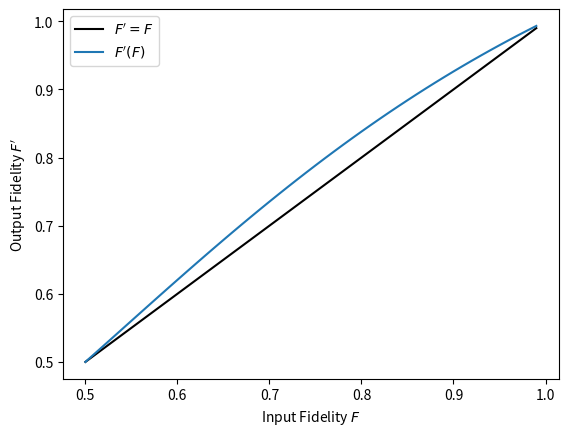

The matplotlib source for this figure: (Note: this script raises an exception after producing the figure.)
import numpy as np
import matplotlib.pyplot as plt

def output_fidelity(F_in):
    """ Returns output fidelity of BBPSSW protocol.
    
    Keyword arguments:
    F_in -- input fidelity
    """
    F_out = (np.square(F_in) + np.square(1-F_in)/9) \
            / (np.square(F_in) + 2*F_in*(1-F_in)/3 + 5*np.square(1-F_in)/9)
 
    return F_out

F_in = np.arange(0.5, 1.0, 0.01)
plt.plot(F_in, F_in, 'k', label = "$F' = F$")
plt.plot(F_in, output_fidelity(F_in), label = "$F'(F)$")
plt.legend()
plt.xlabel('Input Fidelity $F$')
plt.ylabel("Output Fidelity $F'$");

# Import Qiskit
from qiskit import QuantumCircuit, QuantumRegister, ClassicalRegister

# Import Parameter class
from qiskit.circuit import Parameter

from copy import deepcopy
from math import pi

phi_plus = np.array([1, 0, 0, 1])/np.sqrt(2)   # | Phi^+ >
phi_minus = np.array([1, 0, 0, -1])/np.sqrt(2) # | Phi^- >
psi_plus = np.array([0, 1, 1, 0])/np.sqrt(2)   # | Psi^+ >
psi_minus = np.array([0, 1, -1, 0])/np.sqrt(2) # | Psi^- >

def Werner_state(F):
    """Returns Werner state of fidelity F.
    
    Keyword arguments:
    F -- fidelity of Werner state, range [0, 1]
    """
    if F < 0 or F > 1:
        raise Exception('Fidelity must be between 0 and 1.')
    
    state = F*np.outer(psi_minus, psi_minus.conj().T) \
            + (1 - F)/3*(np.outer(phi_plus, phi_plus.conj().T) \
                        + np.outer(phi_minus, phi_minus.conj().T) \
                        + np.outer(psi_plus, psi_plus.conj().T))
    
    return state

qr = QuantumRegister(4)

def F_to_theta(F):
    """Returns the angle theta corresponding to an input fidelity F.
    
    Keyword arguments:
    F -- fidelity between 0 and 1
    """
    if F < 0 or F > 1:
        raise Exception('Fidelity must be between 0 and 1.')
    else:
        theta = np.arcsin(2*F - 1)
    
    return theta

source_circ = QuantumCircuit(qr)

source_circ.draw(output='mpl')

source_circ.x(qr[1]);

source_circ.draw(output='mpl')

# Create a parameter theta
theta = Parameter('theta')

# Implement a parametrized single-qubit gate u on qubit 0
source_circ.u(theta, pi, 0, qr[0]);

source_circ.draw(output='mpl')

# Implement a CNOT between qubit 0 as control qubit and qubit 1 as target qubit
source_circ.cx(qr[0], qr[1]);

source_circ.draw(output='mpl')

###
### Enter your code below
###

# Implement a Pauli-X gate on qubit 3
source_circ.x(qr[3])

# Implement a single-qubit gate u on qubit 2
source_circ.u(theta, pi , 0, qr[2])

# Implement a CNOT between qubit 2 as control qubit and qubit 3 as target qubit
source_circ.cx(qr[2], qr[3]);

source_circ.draw(output='mpl')

control_qubits = [qr[0], qr[1]]
target_qubits = [qr[2], qr[3]]

twirl_circ = QuantumCircuit(qr)

def bilateral_rotation(circuit, qubits, rot_idx):
    """Adds a bilateral rotation to a quantum circuit.
    
    Keyword arguments:
    circuit --  quantum circuit to which the rotations are added
    qubits -- alist of qubits, each of which is rotated
    rot_idx -- integer that numbers the rotations from the set of all rotations, ranges from 0 to 11
    """
    for qubit in qubits:
        if rot_idx == 0:
            pass
        
        elif rot_idx == 1:
            circuit.rx(pi/2, qubit)
            circuit.rx(pi/2, qubit)
            
        elif rot_idx == 2:
            circuit.ry(pi/2, qubit)
            circuit.ry(pi/2, qubit)
            
        elif rot_idx == 3:
            circuit.rz(pi/2, qubit)
            circuit.rz(pi/2, qubit)
            
        elif rot_idx == 4:
            circuit.rx(pi/2, qubit)
            circuit.ry(pi/2, qubit)
            
        elif rot_idx == 5:
            circuit.ry(pi/2, qubit)
            circuit.rz(pi/2, qubit)
            
        elif rot_idx == 6:
            circuit.rz(pi/2, qubit)
            circuit.rx(pi/2, qubit)
            
        elif rot_idx == 7:
            circuit.ry(pi/2, qubit)
            circuit.rx(pi/2, qubit)
            
        elif rot_idx == 8:
            circuit.rx(pi/2, qubit)
            circuit.ry(pi/2, qubit)
            circuit.rx(pi/2, qubit)
            circuit.ry(pi/2, qubit)
            
        elif rot_idx == 9:
            circuit.ry(pi/2, qubit)
            circuit.rz(pi/2, qubit)
            circuit.ry(pi/2, qubit)
            circuit.rz(pi/2, qubit)
            
        elif rot_idx == 10:
            circuit.rz(pi/2, qubit)
            circuit.rx(pi/2, qubit)
            circuit.rz(pi/2, qubit)
            circuit.rx(pi/2, qubit)
            
        elif rot_idx == 11:
            circuit.ry(pi/2, qubit)
            circuit.rx(pi/2, qubit)
            circuit.ry(pi/2, qubit)
            circuit.rx(pi/2, qubit)
            
        else:
            raise Exception('Input argument rot_idx has to be an integer between 0 and 11.')

# Create a random integer between 0 and 11
random_idx = np.random.randint(12)

# Add a random bilateral rotation to the circuit, applied to qubits 0 and 1 (control qubits)
bilateral_rotation(twirl_circ, control_qubits, random_idx)

# Add a random bilateral rotation to the circuit, applied to qubits 2 and 3 (target qubits)
bilateral_rotation(twirl_circ, target_qubits, random_idx)

twirl_circ.draw(output='mpl')

purification_circ = QuantumCircuit(qr)

# Implement a Pauli-Y gate on Alice's control qubit
purification_circ.y(control_qubits[0])

# Implement a Pauli-Y gate on Alice's target qubit
purification_circ.y(target_qubits[0]);

purification_circ.draw(output='mpl')

###
### Enter your code below
###

for i in range(2):
    purification_circ.cx(control_qubits[i], target_qubits[i])

purification_circ.draw(output='mpl')

experiment_circ = source_circ & twirl_circ & purification_circ

experiment_circ.draw(output='mpl')

from qiskit.ignis.verification.tomography import state_tomography_circuits, StateTomographyFitter

tomography_circs = state_tomography_circuits(experiment_circ, control_qubits)

tomography_circs[0].draw(output='mpl')

ancilla_circ = deepcopy(experiment_circ)

# Create a classical register cr consisting of two bits
cr = ClassicalRegister(2)

# Add the classical register to the circuit
ancilla_circ.add_register(cr)

# Implement a measurement of Alice's target qubit and store the result in bit 0
ancilla_circ.measure(target_qubits[0], cr[0])

# Implement a measurement of Bob's target qubit and store the result in bit 1
ancilla_circ.measure(target_qubits[1], cr[1]);

ancilla_circ.draw(output='mpl')

ancilla_tomography_circs = state_tomography_circuits(ancilla_circ, control_qubits)

ancilla_tomography_circs[0].draw(output='mpl')

from mitiq.mitiq_qiskit.conversions import _remove_barriers

_remove_barriers(ancilla_tomography_circs[0]).draw(output='mpl')

from qiskit import Aer, execute

backend_QASM = Aer.get_backend('qasm_simulator')

job = execute(tomography_circs, backend_QASM, shots=1024, parameter_binds=[{theta: F_to_theta(0.75)}])

job_results = job.result()

fitter = StateTomographyFitter(job_results, tomography_circs)

rho_fit = fitter.fit()

from qiskit.tools.visualization import plot_state_city

plot_state_city(rho_fit)

job = execute(ancilla_tomography_circs, backend_QASM, shots=1024, parameter_binds=[{theta: F_to_theta(0.75)}])
ancilla_results = job.result()

job_results.results[0]

ancilla_results.results[0]

ancilla_results.get_counts(0)

job_results.get_counts(0)

conditional_counts = {}

for result, count in ancilla_results.get_counts(0).items():
    # Get measurement out comes
    target_measurement = result.split(' ')[0]
    control_measurement = result.split(' ')[1]
    
    # Keep counts if target qubits were measured '00' or '11'
    if target_measurement in ('00', '11'):
            
            # Add counts to existing events or create new key-value pair
            if control_measurement in conditional_counts:
                conditional_counts[control_measurement] = conditional_counts[control_measurement] + count
            else:
                conditional_counts[control_measurement] = count

conditional_counts

ancilla_results.results[0].data.counts = conditional_counts

conditional_results = deepcopy(ancilla_results)

for ii,_ in enumerate(ancilla_results.results):
    counts = ancilla_results.get_counts(ii)
    conditional_counts = {}
    
    # Keep counts of successful purifications
    for result, count in counts.items():
        target_measurement = result.split(' ')[0]
        control_measurement = result.split(' ')[1]
        
        if target_measurement in ('00', '11'):
            if control_measurement in conditional_counts:
                conditional_counts[control_measurement] = conditional_counts[control_measurement] + count
            else:
                conditional_counts[control_measurement] = count
    
    # Create new counts property from conditional_counts
    conditional_results.results[ii].data.counts = conditional_counts
    
    # Remove classical bits in ancilla register
    old_labels = conditional_results.results[ii].header.clbit_labels
    conditional_results.results[ii].header.clbit_labels = old_labels[0:2]
    
    # Remove ancilla register
    old_sizes = conditional_results.results[ii].header.creg_sizes
    conditional_results.results[ii].header.creg_sizes = [old_sizes[0]]
    
    # Set memory_slots to 2
    conditional_results.results[ii].header.memory_slots = 2

conditional_results.results[0]

conditional_rho_fit = StateTomographyFitter(conditional_results, tomography_circs).fit()

plot_state_city(conditional_rho_fit)

def experiment_circuit(index):
    """ Returns experiment circuit corresponding to an index.
    
    Keyword arguments:
    index -- integer between 0 and 11
    
    Returns:
    experiment_circ -- quantum circuit
    """
    if index < 0 or index > 11:
        raise Exception("Index for bilateral rotation exceeds range of possible values.")
        
    # Create twirl circuit from the bilateral rotations
    twirl_circ = QuantumCircuit(qr)
    bilateral_rotation(twirl_circ, control_qubits, index)
    bilateral_rotation(twirl_circ, target_qubits, index)
    
    experiment_circ = source_circ + twirl_circ + purification_circ
    
    return experiment_circ

def ancilla_circuit(quantum_circuit, qubits):
    """ Return an ancilla circuit that includes additional measurements.
    
    Keyword arguments:
    quantum_circuit -- single quantum circuit
    qubits -- list of qubits to be measured
    
    Returns:
    ancilla_circ -- ancilla quantum circuit including measurement of qubits
    """
    # Copy original circuit
    ancilla_circ = deepcopy(quantum_circuit)
    
    # Add classical register
    cr = ClassicalRegister(len(qubits))
    ancilla_circ.add_register(cr)
    
    # Measure qubits
    for i, qubit in enumerate(qubits):
        ancilla_circ.measure(qubit, cr[i])
    
    return ancilla_circ

def conditional_tomography_circuits(quantum_circuit):
    """ Returns all tomography circuits for conditional quantum state tomography. 
    
    Keyword arguments:
    quantum_circuit -- single quantum circuit
    
    Returns:
    tomography_circs -- tomography circuits for quantum circuit
    ancilla_tomography_circs -- ancilla tomography circuits with additional measurements on target qubits
    """
    # Create ancilla circuit
    ancilla_circ = ancilla_circuit(quantum_circuit, target_qubits)
    
    # Create tomography circuits
    tomography_circs = state_tomography_circuits(quantum_circuit, control_qubits)
    ancilla_tomography_circs = state_tomography_circuits(ancilla_circ, control_qubits)
    
    return tomography_circs, ancilla_tomography_circs

def purification_shots(job_results):
    """ Keep counts for successful purifications and return corresponding result.
    
    Keyword arguments:
    job_results -- execution results
    
    Returns:
    conditional_results -- results without unsuccessful shots
    """
    # Copy original results
    conditional_results = deepcopy(job_results)
    
    for ii,_ in enumerate(job_results.results):
        counts = job_results.get_counts(ii)
        conditional_counts = {}
        
        # Keep counts of successful purifications
        for result, count in counts.items():
            target_measurement = result.split(' ')[0]
            control_measurement = result.split(' ')[1]

            if target_measurement in ('00', '11'):
                if control_measurement in conditional_counts:
                    conditional_counts[control_measurement] = conditional_counts[control_measurement] + count
                else:
                    conditional_counts[control_measurement] = count
        
        # Adapt the properties of conditional_results accordingly
        conditional_results.results[ii].data.counts = conditional_counts
        conditional_results.results[ii].header.clbit_labels = conditional_results.results[ii].header.clbit_labels[0:2]
        conditional_results.results[ii].header.creg_sizes = [conditional_results.results[ii].header.creg_sizes[0]]
        conditional_results.results[ii].header.memory_slots = 2
            
    return conditional_results

def job_dictionary(circuits, job):
    """ Returns dictionary.
    
    Keyword arguments:
    circuits -- list of quantum circuits
    job -- execution job, should correspond to execution of keyword argument 'circuits'
    """
    job_dict = {}
    job_dict["circuits"] = circuits
    job_dict["job"] = job
    
    return job_dict

def rho_from_dict(job_dict, cond_tomo):
    """ Returns a reconstructed density matrix using quantum state tomography.
    
    Keyword arguments:
    job_dict -- dictionary containing execution job and corresponding quantum circuits
    cond_tomo -- boolean that indicates whether conditional tomography is being performed (cond_tomo=True)
    
    Returns:
    rho_fit -- reconstructed density matrix
    """
    if cond_tomo:
        # Conditional quantum state tomography
        conditional_results = purification_shots(job_dict["job"].result())
        rho_fit = StateTomographyFitter(conditional_results, job_dict["circuits"]).fit()
    else:
        # Regular quantum state tomography
        rho_fit = StateTomographyFitter(job_dict["job"].result(), job_dict["circuits"]).fit()
    
    return rho_fit

def execute_purification(F_in, index, backend, shots, noise_model=None, coupling_map=None, basis_gates=None,
                         remove_barriers=False):
    """ Execute entire BBPSSW protocol on a target backend.
    
    Keyword arguments:
    F_in            -- input fidelity
    index           -- integer between 0 and 11, defines bilateral rotation
    backend         -- backend to execute circuits
    shots           -- number of shots per execution
    noise_model     -- noise model for simulation of real device (required for noisy simulation)
    coupling_map    -- list that specifies the qubit couplings (required for noisy simulation)
    basis_gates     -- set of basis gates on real device (required for noisy simulation)
    remove_barriers -- bool; if True, removes all barriers from the circuits
    
    Returns:
    job_dict -- dictionary containing execution job and tomography circuits
    """
    # Create experiment circuit and corresponding tomography circuits
    experiment_circ = experiment_circuit(index)
    tomography_circs, ancilla_tomography_circs = conditional_tomography_circuits(experiment_circ)
    
    # Remove barriers
    if remove_barriers:
        ancilla_tomography_circs[:] = [_remove_barriers(circ) for circ in ancilla_tomography_circs]
    
    # Execute tomography circuits on simulator (w/ noise parameters) or real device (w/o noise parameters)
    if backend.configuration().simulator == True:
        job = execute(ancilla_tomography_circs, backend, shots=shots,
                      noise_model=noise_model, coupling_map=coupling_map, basis_gates=basis_gates,
                      parameter_binds=[{theta: F_to_theta(F_in)}])
    else:   
        job = execute(ancilla_tomography_circs, backend, shots=shots,
                      parameter_binds=[{theta: F_to_theta(F_in)}])
    
    # Construct job dictionary
    job_dict = job_dictionary(tomography_circs, job)
    
    return job_dict

N = 100
F = 0.75

# Empty list for storing the reconstructed density matrices of all runs
fitted_states = []

# Perform runs
for ii in range(N):
    # Create experiment circuit and corresponding tomography circuits
    random_idx = np.random.randint(12)
    experiment_circ = experiment_circuit(random_idx)
    tomography_circs, ancilla_tomography_circs = conditional_tomography_circuits(experiment_circ)
    
    # Execute ancilla tomography circuits on simulator
    job = execute(ancilla_tomography_circs, backend_QASM, shots=1024, parameter_binds=[{theta: F_to_theta(F)}])
    job_results = job.result()
    
    # Keep counts of successful purifications
    conditional_results = purification_shots(job_results)

    # Reconstruct density matrix of control qubits
    rho_fit = StateTomographyFitter(conditional_results, tomography_circs).fit()
    
    # Add reconstructed density matrix to list
    fitted_states.append(rho_fit)
    
# Calculate average density matrix
rho_average = sum(fitted_states)/N

plot_state_city(rho_average)

from qiskit.quantum_info import state_fidelity

simulated_output_fidelity = state_fidelity(rho_average, phi_plus)

print('Input fidelity =', F)
print('Theoretical output fidelity = {:.4f}'.format(output_fidelity(F)))
print('Simulated output fidelity = {:.4f}'.format(simulated_output_fidelity))

F_in = np.arange(0.5, 1.0, 0.01)
plt.plot(F_in, F_in, 'k', label = "$F' = F$")
plt.plot(F_in, output_fidelity(F_in), label = "$F'(F)$")
plt.plot(F, simulated_output_fidelity, 'ro', label='QASM simulator')
plt.legend()
plt.xlabel('Input Fidelity $F$')
plt.ylabel("Output Fidelity $F'$");

input_fidelities = np.arange(0.5, 1, 0.05)

N = 100

# Empty list for storing all output fidelities
output_fidelities = []

for jj, fidelity in enumerate(input_fidelities):
    fitted_states = []
    
    for ii in range(N):
        # Create circuits, execute circuits on simulator, reconstruct density matrix of control qubits
        random_idx = np.random.randint(12)
        job_dict = execute_purification(fidelity, random_idx, backend_QASM, shots=1024, remove_barriers=True)
        rho_fit = rho_from_dict(job_dict, cond_tomo=True)
        fitted_states.append(rho_fit)
        
    # Calculate average density matrix
    rho_average = sum(fitted_states)/N
    
    # Calculate fidelity towards Phi^+ and add fidelity to list
    output_fidelities.append(state_fidelity(rho_average, phi_plus))
    
    print(str(jj+1) + "/" + str(len(input_fidelities)) + " simulation runs done.")

F_in = np.arange(0.5, 1.0, 0.01)
plt.plot(F_in, F_in, 'k', label = "$F' = F$")
plt.plot(F_in, output_fidelity(F_in), label = "$F'(F)$")
plt.plot(input_fidelities, output_fidelities, 'ro', label='QASM simulator')
plt.legend()
plt.xlabel('Input Fidelity $F$')
plt.ylabel("Output Fidelity $F'$");

from qiskit import IBMQ

IBMQ.load_account()

IBMQ.providers()

my_provider = IBMQ.get_provider(hub='ibm-q')

my_provider.backends()

backend_IBMQ = my_provider.get_backend('ibmqx2')

from qiskit.providers.aer.noise import NoiseModel

noise_model = NoiseModel.from_backend(backend_IBMQ)

coupling_map = backend_IBMQ.configuration().coupling_map

basis_gates = noise_model.basis_gates

def initialization_circuit(index):
    """ Returns initialization circuit (source + twirl) corresponding to an index.
    
    Keyword arguments:
    index -- integer between 0 and 11
    
    Returns:
    experiment_circ -- quantum circuit
    """
    if index < 0 or index > 11:
        raise Exception("Index for bilateral rotation exceeds range of possible values.")
    
    # Create twirl circuit from the bilateral rotations
    twirl_circ = QuantumCircuit(qr)
    bilateral_rotation(twirl_circ, control_qubits, index)
    bilateral_rotation(twirl_circ, target_qubits, index)
    
    experiment_circ = source_circ + twirl_circ
    
    return experiment_circ

def execute_initialization(F_S, index, backend, shots, noise_model=None, coupling_map=None, basis_gates=None):
    """ Execute initialization procedure of BBPSSW protocol (simulation of source and twirl) on a target backend.
    
    Keyword arguments:
    F_S -- source fidelity
    index -- integer between 0 and 11, defines bilateral rotation
    backend -- backend to execute circuits
    shots -- number of shots per execution
    noise_model -- noise model for simulation of real device
    coupling_map -- list that specifies the qubit couplings
    basis_gates -- set of basis gates on real device
    
    Returns:
    job_dict -- dictionary containing execution job and corrresponding quantum circuits
    """
    # Create experiment circuit and corresponding tomography circuits
    experiment_circ = initialization_circuit(index)
    tomography_circs = state_tomography_circuits(experiment_circ, control_qubits)

    # Execute tomography circuits on simulator (w/ noise parameters) or real device (w/o noise parameters)
    if backend.configuration().simulator == True:
        job = execute(tomography_circs, backend, shots=shots,
                      noise_model=noise_model, coupling_map=coupling_map, basis_gates=basis_gates,
                      parameter_binds=[{theta: F_to_theta(F_S)}])
    else:
        job = execute(tomography_circs, backend, shots=shots,
                      parameter_binds=[{theta: F_to_theta(F_S)}])
    
    # Construct job dictionary
    job_dict = job_dictionary(tomography_circs, job)
    
    return job_dict

source_fidelities = np.arange(0.5, 1, 0.05)

N = 100

# Empty lists for storing all input states and input fidelities
simulated_initial_states = []
input_fidelities_noise = []

for jj, fidelity in enumerate(source_fidelities):
    fitted_states = []
    
    for ii in range(N):
        # Create circuits, execute circuits on simulator, reconstruct density matrix of control qubits
        random_idx = np.random.randint(12)
        job_dict = execute_initialization(fidelity, random_idx, backend_QASM, shots=1024,
                                          noise_model=noise_model, coupling_map=coupling_map, basis_gates=basis_gates)
        rho_fit = rho_from_dict(job_dict, cond_tomo=False)
        fitted_states.append(rho_fit)
      
    # Calculate average density matrix and add state to list
    rho_average = sum(fitted_states)/N
    simulated_initial_states.append(rho_average)
    
    # Calculate fidelity towards Psi^- and add fidelity to list
    input_fidelities_noise.append(state_fidelity(rho_average, psi_minus))
    
    print(str(jj+1) + "/" + str(len(source_fidelities)) + " simulation runs done.")

F_S = np.arange(0.5, 1.0, 0.01)
plt.plot(F_S, F_S, 'k', label = "$F = F_\mathrm{S}$")
plt.plot(source_fidelities, input_fidelities_noise, 'ro', label='QASM simulator w/ noise')
plt.legend()
plt.xlabel('Source Fidelity $F_\mathrm{S}$')
plt.ylabel("Input Fidelity $F$");

def state_fidelity_Werner(F_Werner, state):
    """Returns the fidelity of a two-qubit quantum state to a Werner state.
    
    Keyword arguments:
    F_Werner -- fidelity of Werner state towards Psi^-, range [0, 1]
    state -- two-qubit quantum state
    """
    if F_Werner < 0 or F_Werner > 1:
        raise Exception('Fidelity must be between 0 and 1.')
    
    ###
    ### Enter your code below
    ###
    
    fidelity = state_fidelity(Werner_state(F_Werner), state)
    
    return fidelity

initial_fidelities_Werner = []

###
### Enter your code below
###
for fidelity, state in zip(input_fidelities_noise, simulated_initial_states):
    fidelity = state_fidelity_Werner(fidelity, state)
    initial_fidelities_Werner.append(fidelity)

F_S = np.arange(0.5, 1.0, 0.01)
plt.plot(F_S, np.ones(len(F_S)), 'k', label = "$Fidelity = 1$")
plt.plot(source_fidelities, initial_fidelities_Werner, 'ro', label='QASM simulator w/ noise')
plt.legend()
plt.xlabel('Source Fidelity $F_\mathrm{S}$')
plt.ylabel('Fidelity towards Werner state')
plt.ylim(0.95, 1.001);

N = 100

# Empty list for storing all output fidelities
output_fidelities_noise = []

for jj, fidelity in enumerate(source_fidelities):
    fitted_states = []
    
    for ii in range(N):
        # Create circuits, execute circuits on simulator, reconstruct density matrix of control qubits
        random_idx = np.random.randint(12)
        job_dict = execute_purification(fidelity, random_idx, backend_QASM, shots=1024,
                                        noise_model=noise_model, coupling_map=coupling_map, basis_gates=basis_gates)
        rho_fit = rho_from_dict(job_dict, cond_tomo=True)
        fitted_states.append(rho_fit)
        
    # Calculate average density matrix
    rho_average = sum(fitted_states)/N
    
    # Calculate fidelity towards Phi^+ and add fidelity to list
    output_fidelities_noise.append(state_fidelity(rho_average, phi_plus))
    
    print(str(jj+1) + "/" + str(len(source_fidelities)) + " simulation runs done.")

F_in = np.arange(0.5, 1.0, 0.01)
plt.plot(F_in, F_in, 'k', label = "$F' = F$")
plt.plot(F_in, output_fidelity(F_in), label = "$F'(F)$")
plt.plot(input_fidelities, output_fidelities, 'ro', label='QASM simulator')
plt.plot(input_fidelities_noise, output_fidelities_noise, color='orange', marker='s', linewidth=0,\
         label='QASM simulator w/ noise')
plt.legend()
plt.xlabel('Input Fidelity $F$')
plt.ylabel("Output Fidelity $F'$");

from qiskit.tools.monitor import job_monitor

import qiskit.tools.jupyter

%qiskit_backend_overview

F_source = 0.8

initialization_jobs = []

for ii in range(0, 4):
    job_dict = execute_initialization(F_source, ii, backend_IBMQ, shots=1024)
    initialization_jobs.append(job_dict)

initialization_jobs[0]["job"].status()

job_monitor(initialization_jobs[-1]["job"])

for ii in range(4, 8):
    job_dict = execute_initialization(F_source, ii, backend_IBMQ, shots=1024)
    initialization_jobs.append(job_dict)

job_monitor(initialization_jobs[-1]["job"])

for ii in range(8, 12):
    job_dict = execute_initialization(F_source, ii, backend_IBMQ, shots=1024)
    initialization_jobs.append(job_dict)

job_monitor(initialization_jobs[-1]["job"])

for i, entry in enumerate(initialization_jobs):
    print('i = ' + str(i+1) + ': ' + str(entry["job"].status()))

experimental_initial_states = []

for entry in initialization_jobs:
    rho_fit = rho_from_dict(entry, cond_tomo=False)
    experimental_initial_states.append(rho_fit)

rho_average = sum(experimental_initial_states)/12

experimental_input_fidelity = state_fidelity(rho_average, psi_minus)

print('Source fidelity =', F_source)
print('Experimental input fidelity = {:.4f}'.format(experimental_input_fidelity))

fidelity_Werner = state_fidelity_Werner(experimental_input_fidelity, rho_average)

print('Fidelity towards Werner state = {:.4f}'.format(fidelity_Werner))

F_S = np.arange(0.5, 1.0, 0.01)
plt.plot(F_S, F_S, 'k', label = "$F = F_\mathrm{S}$")
plt.plot(source_fidelities, input_fidelities_noise, 'ro', label='QASM simulator w/ noise')
plt.plot(F_source, experimental_input_fidelity, 'gx', label=backend_IBMQ.name())
plt.legend()
plt.xlabel('Source Fidelity $F_\mathrm{S}$')
plt.ylabel("Input Fidelity $F$");

purification_jobs = []

for ii in range(0, 4):
    job_dict = execute_purification(F_source, ii, backend_IBMQ, shots=1024)
    purification_jobs.append(job_dict)

job_monitor(purification_jobs[-1]["job"])

purification_jobs = []

for ii in range(0, 4):
    job_dict = execute_purification(F_source, ii, backend_IBMQ, shots=1024, remove_barriers=True)
    purification_jobs.append(job_dict)
    
job_monitor(purification_jobs[-1]["job"])

for ii in range(4, 8):
    job_dict = execute_purification(F_source, ii, backend_IBMQ, shots=1024, remove_barriers=True)
    purification_jobs.append(job_dict)

job_monitor(purification_jobs[-1]["job"])

for ii in range(8, 12):
    job_dict = execute_purification(F_source, ii, backend_IBMQ, shots=1024, remove_barriers=True)
    purification_jobs.append(job_dict)

job_monitor(purification_jobs[-1]["job"])

for i, entry in enumerate(purification_jobs):
    print('i = ' + str(i+1) + ': ' + str(entry["job"].status()))

experimental_output_states = []

for entry in purification_jobs:
    rho_fit = rho_from_dict(entry, cond_tomo=True)
    experimental_output_states.append(rho_fit)

rho_average = sum(experimental_output_states)/12

experimental_output_fidelity = state_fidelity(rho_average, phi_plus)

print('Source fidelity =', F_source)
print('Experimental input fidelity = {:.4f}'.format(experimental_input_fidelity))
print('Theoretical output fidelity = {:.4f}'.format(output_fidelity(experimental_input_fidelity)))
print('Experimental output fidelity = {:.4f}'.format(experimental_output_fidelity))

F_in = np.arange(0.5, 1.0, 0.01)
plt.plot(F_in, F_in, 'k', label = "$F' = F$")
plt.plot(F_in, output_fidelity(F_in), label = "$F'(F)$")
plt.plot(input_fidelities, output_fidelities, 'ro', label='QASM simulator')
plt.plot(input_fidelities_noise, output_fidelities_noise, color='orange', marker='s', linewidth=0,\
         label='QASM simulator w/ noise')
plt.plot(experimental_input_fidelity, experimental_output_fidelity, 'gx', label=backend_IBMQ.name())
plt.legend()
plt.xlabel('Input Fidelity $F$')
plt.ylabel("Output Fidelity $F'$");

%qiskit_version_table

